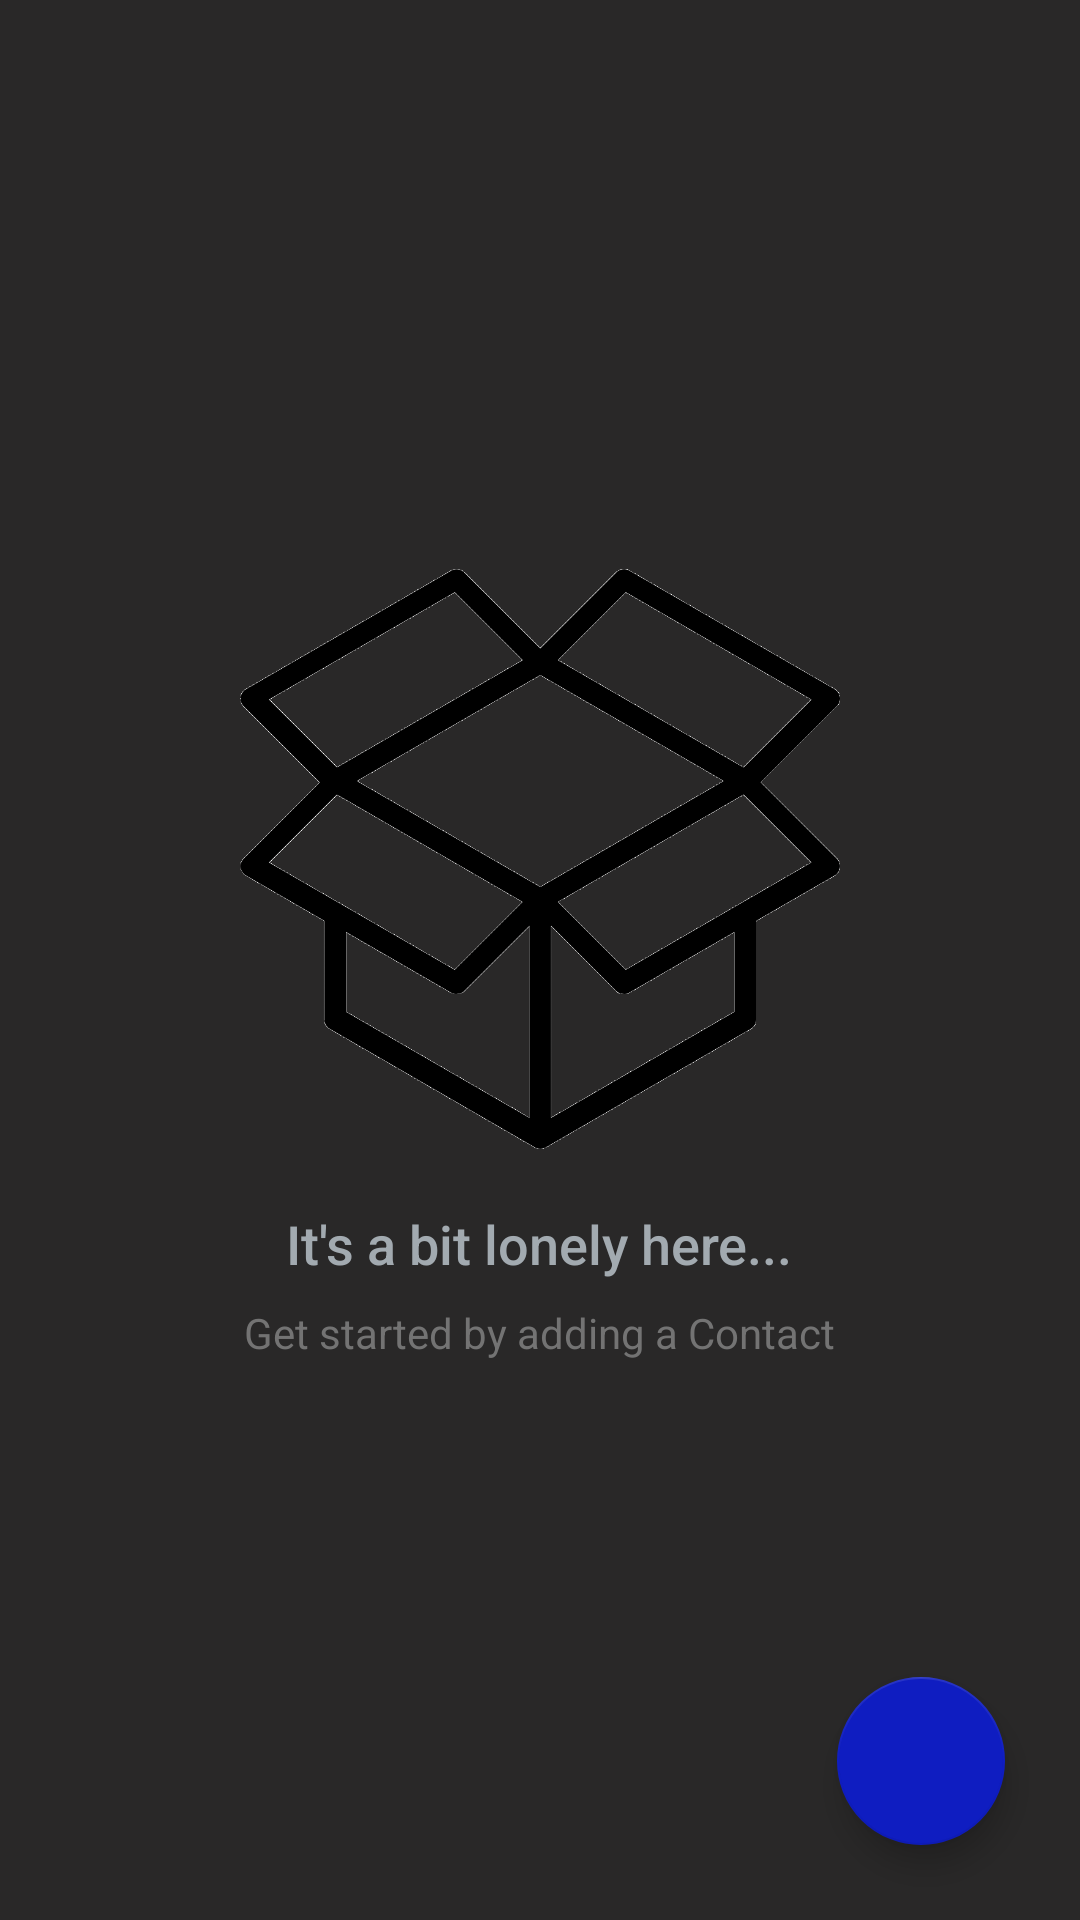

Produce the Android XML layout that renders to this screen, including the resource entries it uses.
<!-- AndroidManifest.xml: application theme Theme.Contactsio -->
<!-- res/layout/activity_main.xml -->
<?xml version="1.0" encoding="utf-8"?>
<RelativeLayout xmlns:android="http://schemas.android.com/apk/res/android"
    xmlns:app="http://schemas.android.com/apk/res-auto"
    xmlns:tools="http://schemas.android.com/tools"
    android:layout_width="match_parent"
    android:layout_height="match_parent"
    android:background="#292828"
    tools:context=".MainActivity">

    <ListView
        android:layout_width="match_parent"
        android:layout_height="match_parent"
        android:id="@+id/list"
        android:headerDividersEnabled="true"
        tools:listitem="@layout/list_item"/>

    
    <RelativeLayout
        android:id="@+id/empty_view"
        android:layout_width="wrap_content"
        android:layout_height="wrap_content"
        android:layout_centerInParent="true">

        <ImageView
            android:id="@+id/empty_view_image"
            android:layout_width="200dp"
            android:layout_height="200dp"
            android:layout_centerHorizontal="true"
            android:src="@drawable/empty" />

        <TextView
            android:id="@+id/empty_title_text"
            android:layout_width="wrap_content"
            android:layout_height="wrap_content"
            android:layout_below="@+id/empty_view_image"
            android:layout_centerHorizontal="true"
            android:fontFamily="sans-serif-medium"
            android:paddingTop="16dp"
            android:text="It's a bit lonely here..."
            android:textColor="#A2AAB0"
            android:textAppearance="?android:textAppearanceMedium" />

        <TextView
            android:id="@+id/empty_subtitle_text"
            android:layout_width="wrap_content"
            android:layout_height="wrap_content"
            android:layout_below="@+id/empty_title_text"
            android:layout_centerHorizontal="true"
            android:fontFamily="sans-serif"
            android:paddingTop="8dp"
            android:text="Get started by adding a Contact"
            android:textAppearance="?android:textAppearanceSmall"
            android:textColor="#737373"/>
    </RelativeLayout>

    <com.google.android.material.floatingactionbutton.FloatingActionButton
        android:id="@+id/fab"
        android:layout_width="wrap_content"
        android:layout_height="wrap_content"
        android:layout_alignParentEnd="true"
        android:layout_alignParentBottom="true"
        app:tint="@color/white"
        android:layout_marginEnd="25dp"
        android:layout_marginBottom="25dp"
        android:src="@drawable/ic_add" />

</RelativeLayout>
<!-- res/layout/list_item.xml (included above) -->
<?xml version="1.0" encoding="utf-8"?>
<androidx.constraintlayout.widget.ConstraintLayout xmlns:android="http://schemas.android.com/apk/res/android"
    xmlns:app="http://schemas.android.com/apk/res-auto"
    xmlns:tools="http://schemas.android.com/tools"
    android:layout_height="wrap_content"
    android:layout_width="match_parent"
    android:padding="12dp">

    <androidx.cardview.widget.CardView
        android:layout_width="match_parent"
        android:layout_height="wrap_content"
        android:elevation="10dp"
        app:cardCornerRadius="21dp"
        app:layout_constraintBottom_toBottomOf="parent"
        app:layout_constraintEnd_toEndOf="parent"
        app:layout_constraintStart_toStartOf="parent"
        app:layout_constraintTop_toTopOf="parent">

        <androidx.constraintlayout.widget.ConstraintLayout
            android:layout_width="match_parent"
            android:layout_height="match_parent"
            android:background="@color/blue">

            <de.hdodenhof.circleimageview.CircleImageView
                android:id="@+id/contact_profile"
                android:layout_width="60dp"
                android:layout_height="60dp"
                android:layout_margin="14dp"
                app:civ_border_color="@color/white"
                app:civ_border_width="2dp"
                android:src="@drawable/ic_profile"
                app:layout_constraintStart_toStartOf="parent"
                app:layout_constraintBottom_toBottomOf="parent"
                app:layout_constraintTop_toTopOf="parent"/>

            <TextView
                android:id="@+id/contact_name"
                android:layout_width="wrap_content"
                android:layout_height="wrap_content"
                android:layout_marginStart="12dp"
                android:layout_marginTop="14dp"
                android:maxWidth="180dp"
                android:ellipsize="end"
                android:maxLines="1"
                android:text="Name goes the name that someone can add "
                android:textSize="22dp"
                android:textStyle="bold"
                android:textColor="@color/white"
                app:layout_constraintStart_toEndOf="@id/contact_profile"
                app:layout_constraintTop_toTopOf="parent" />

            <TextView
                android:id="@+id/contact_number"
                android:layout_width="wrap_content"
                android:layout_height="wrap_content"
                android:layout_marginStart="16dp"
                android:layout_marginBottom="19dp"
                android:text="+91 1234567890"
                android:textSize="20dp"
                android:textColor="@color/white"
                app:layout_constraintBottom_toBottomOf="parent"
                app:layout_constraintStart_toEndOf="@id/contact_profile" />

            <ImageView
                android:background="@android:color/transparent"
                android:id="@+id/contact_call"
                android:layout_width="35dp"
                android:layout_height="35dp"
                android:layout_marginEnd="20dp"
                android:src="@drawable/ic_call"
                app:tint="@color/white"
                app:layout_constraintEnd_toEndOf="parent"
                app:layout_constraintTop_toTopOf="parent"
                app:layout_constraintBottom_toBottomOf="parent"/>

        </androidx.constraintlayout.widget.ConstraintLayout>


    </androidx.cardview.widget.CardView>

</androidx.constraintlayout.widget.ConstraintLayout>
<!-- resources referenced by this layout -->
<resources>
  <color name="blue">#3444FB</color>
  <color name="white">#FFFFFFFF</color>
  <!-- drawable empty: png bitmap (drawable-v24, 37913 bytes) -->
  <!-- drawable ic_call (drawable) -->
  <vector xmlns:android="http://schemas.android.com/apk/res/android"
      android:width="24dp"
      android:height="24dp"
      android:viewportWidth="24"
      android:viewportHeight="24"
      android:tint="#000000">
    <path
        android:fillColor="@android:color/white"
        android:pathData="M20.01,15.38c-1.23,0 -2.42,-0.2 -3.53,-0.56 -0.35,-0.12 -0.74,-0.03 -1.01,0.24l-1.57,1.97c-2.83,-1.35 -5.48,-3.9 -6.89,-6.83l1.95,-1.66c0.27,-0.28 0.35,-0.67 0.24,-1.02 -0.37,-1.11 -0.56,-2.3 -0.56,-3.53 0,-0.54 -0.45,-0.99 -0.99,-0.99H4.19C3.65,3 3,3.24 3,3.99 3,13.28 10.73,21 20.01,21c0.71,0 0.99,-0.63 0.99,-1.18v-3.45c0,-0.54 -0.45,-0.99 -0.99,-0.99z"/>
  </vector>
  <style name="Theme.Contactsio" parent="Theme.MaterialComponents.DayNight.DarkActionBar">
          
          <item name="colorPrimary">@color/black</item>
          <item name="colorPrimaryVariant">@color/grey_dark</item>
          <item name="colorOnPrimary">@color/black</item>
          
          <item name="colorSecondary">#0F1DC1</item>
          <item name="colorSecondaryVariant">@color/teal_700</item>
          <item name="colorOnSecondary">@color/black</item>
          
          <item name="android:statusBarColor" tools:targetApi="l">?attr/colorPrimaryVariant</item>
          
      </style>
  <color name="black">#0f0f18</color>
  <color name="grey_dark">#504F4F</color>
  <color name="teal_700">#FF018786</color>
</resources>
